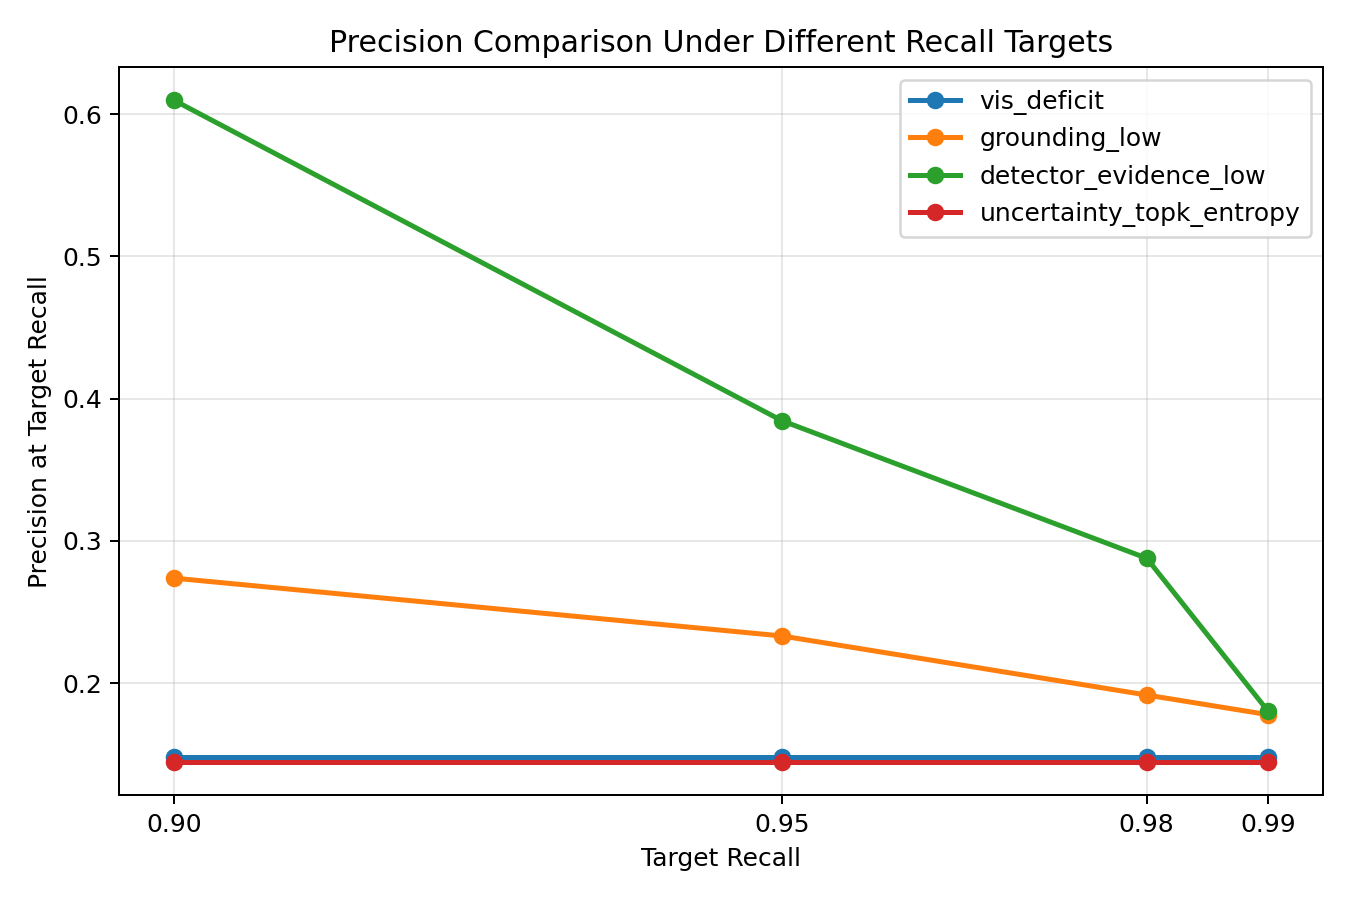

Values plotted in this chart, from the file beside it:
metric, target_recall, precision_at_target_recall, achieved_recall_at_target, threshold_at_target_recall, non_hallucinated_ratio_at_target_recall, predicted_hallucinated_ratio_at_target_r…
detector_evidence_low, 0.9, 0.6097, 0.9011, 0.9872, 0.7865, 0.2135
detector_evidence_low, 0.95, 0.3844, 0.9505, 0.9869, 0.6429, 0.3571
detector_evidence_low, 0.98, 0.2878, 0.9835, 0.9867, 0.5063, 0.4937
detector_evidence_low, 0.99, 0.1801, 0.9945, 0.9862, 0.2024, 0.7976
grounding_low, 0.9, 0.2738, 0.9011, 0.7464, 0.5246, 0.4754
grounding_low, 0.95, 0.2332, 0.9505, 0.736, 0.4111, 0.5889
grounding_low, 0.98, 0.1916, 0.9835, 0.7222, 0.2587, 0.7413
grounding_low, 0.99, 0.1778, 0.9945, 0.7155, 0.1921, 0.8079
uncertainty_topk_entropy, 0.9, 0.1446, 1.0, 0.1171, 0.0007937, 0.9992
uncertainty_topk_entropy, 0.95, 0.1446, 1.0, 0.1171, 0.0007937, 0.9992
uncertainty_topk_entropy, 0.98, 0.1446, 1.0, 0.1171, 0.0007937, 0.9992
uncertainty_topk_entropy, 0.99, 0.1446, 1.0, 0.1171, 0.0007937, 0.9992
vis_deficit, 0.9, 0.1483, 1.0, -5.654, 0.02619, 0.9738
vis_deficit, 0.95, 0.1483, 1.0, -5.654, 0.02619, 0.9738
vis_deficit, 0.98, 0.1483, 1.0, -5.654, 0.02619, 0.9738
vis_deficit, 0.99, 0.1483, 1.0, -5.654, 0.02619, 0.9738
